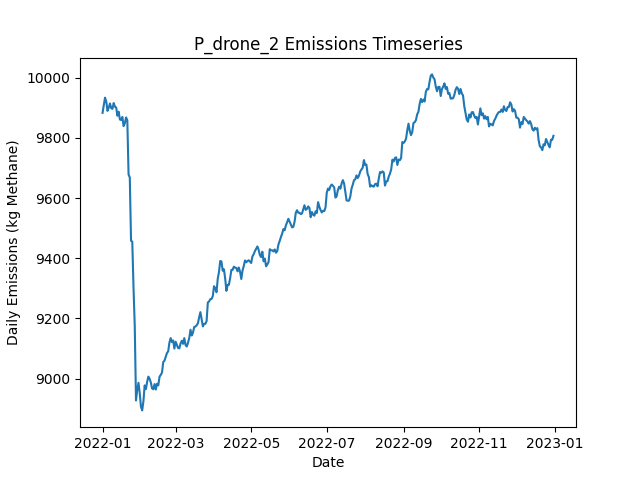

Source data for this figure (header and first rows):
Date, Daily Emissions (Kg Methane), Daily Mitigable Emissions (Kg Methane), Daily Non-Mitigable Emissions (Kg Methan…, Daily Cost ($), Active Leaks, New Leaks, Leaks Repaired, Leaks Naturally Repaired, Leaks Tagged, Daily Repair Cost ($), Daily Natural Repair Cost ($), drone Deployment Cost ($), drone Sites flagged for Follow-Up, drone Leaks tagged for repair, drone Sites Visited, drone Travel Time (Minutes), drone Survey Time (Minutes), OGI_FU Deployment Cost ($), OGI_FU Sites flagged for Follow-Up, OGI_FU Leaks tagged for repair, OGI_FU Sites Visited, OGI_FU Travel Time (Minutes), OGI_FU Survey Time (Minutes)
2022-01-01, 9883, 6877, 3006, 500, 3656, 3677, 0, 17, 0.00000, 0.00000, 3400, 500, 0, , 9, 300, 180, 0.00000, , 0, 0, 0, 0
2022-01-02, 9908, 6902, 3006, 500, 3663, 10, 0, 2, 0.00000, 0.00000, 400, 500, 0, , 9, 300, 180, 0.00000, , 0, 0, 0, 0
2022-01-03, 9934, 6927, 3007, 1000, 3669, 13, 0, 3, 18, 0.00000, 600, 500, 1, , 9, 300, 180, 500, , 18, 1, 30, 120
2022-01-04, 9921, 6925, 2997, 500, 3668, 9, 0, 6, 0.00000, 0.00000, 1200, 500, 0, , 9, 300, 180, 0.00000, , 0, 0, 0, 0
2022-01-05, 9890, 6902, 2988, 500, 3660, 4, 0, 10, 0.00000, 0.00000, 2000, 500, 0, , 9, 300, 180, 0.00000, , 0, 0, 0, 0
2022-01-06, 9901, 6907, 2994, 500, 3662, 9, 0, 4, 0.00000, 0.00000, 800, 500, 0, , 9, 300, 180, 0.00000, , 0, 0, 0, 0
2022-01-07, 9914, 6912, 3003, 1500, 3663, 5, 0, 4, 48, 0.00000, 800, 500, 2, , 9, 300, 180, 1000, , 48, 2, 60, 240
2022-01-08, 9899, 6913, 2985, 500, 3662, 13, 0, 6, 0.00000, 0.00000, 1200, 500, 0, , 9, 300, 180, 0.00000, , 0, 0, 0, 0
2022-01-09, 9896, 6911, 2985, 1500, 3658, 7, 0, 7, 62, 0.00000, 1400, 500, 3, , 9, 300, 180, 1000, , 62, 3, 120, 360
2022-01-10, 9916, 6920, 2996, 500, 3665, 14, 0, 3, 0.00000, 0.00000, 600, 500, 0, , 9, 300, 180, 0.00000, , 0, 0, 0, 0
2022-01-11, 9904, 6900, 3004, 1500, 3664, 11, 0, 10, 45, 0.00000, 2000, 500, 2, , 9, 300, 180, 1000, , 45, 2, 60, 240
2022-01-12, 9901, 6905, 2996, 1500, 3664, 8, 0, 5, 39, 0.00000, 1000, 500, 2, , 1, 30, 20, 1000, , 39, 2, 60, 240
2022-01-13, 9874, 6895, 2979, 1000, 3658, 5, 0, 6, 61, 0.00000, 1200, 0.00000, 3, , 0, 0, 0, 1000, , 61, 3, 120, 360
2022-01-14, 9887, 6919, 2968, 0.00000, 3664, 15, 0, 6, 0.00000, 0.00000, 1200, 0.00000, 0, , 0, 0, 0, 0.00000, , 0, 0, 0, 0
2022-01-15, 9861, 6908, 2953, 0.00000, 3655, 4, 0, 6, 0.00000, 0.00000, 1200, 0.00000, 0, , 0, 0, 0, 0.00000, , 0, 0, 0, 0
2022-01-16, 9860, 6891, 2968, 0.00000, 3659, 17, 0, 8, 0.00000, 0.00000, 1600, 0.00000, 0, , 0, 0, 0, 0.00000, , 0, 0, 0, 0
2022-01-17, 9870, 6906, 2964, 0.00000, 3662, 14, 0, 8, 0.00000, 0.00000, 1600, 0.00000, 0, , 0, 0, 0, 0.00000, , 0, 0, 0, 0
2022-01-18, 9839, 6887, 2952, 2600, 3652, 11, 13, 5, 0.00000, 2600, 1000, 0.00000, 0, , 0, 0, 0, 0.00000, , 0, 0, 0, 0
2022-01-19, 9849, 6890, 2959, 0.00000, 3653, 8, 0, 5, 0.00000, 0.00000, 1000, 0.00000, 0, , 0, 0, 0, 0.00000, , 0, 0, 0, 0
2022-01-20, 9868, 6893, 2975, 0.00000, 3659, 11, 0, 4, 0.00000, 0.00000, 800, 0.00000, 0, , 0, 0, 0, 0.00000, , 0, 0, 0, 0
2022-01-21, 9859, 6893, 2965, 0.00000, 3659, 11, 0, 5, 0.00000, 0.00000, 1000, 0.00000, 0, , 0, 0, 0, 0.00000, , 0, 0, 0, 0
2022-01-22, 9679, 6714, 2965, 9200, 3607, 4, 46, 6, 0.00000, 9200, 1200, 0.00000, 0, , 0, 0, 0, 0.00000, , 0, 0, 0, 0
2022-01-23, 9668, 6704, 2964, 0.00000, 3600, 4, 0, 9, 0.00000, 0.00000, 1800, 0.00000, 0, , 0, 0, 0, 0.00000, , 0, 0, 0, 0
2022-01-24, 9458, 6512, 2946, 11200, 3545, 9, 56, 5, 0.00000, 11200, 1000, 0.00000, 0, , 0, 0, 0, 0.00000, , 0, 0, 0, 0
2022-01-25, 9455, 6510, 2945, 0.00000, 3543, 6, 0, 6, 0.00000, 0.00000, 1200, 0.00000, 0, , 0, 0, 0, 0.00000, , 0, 0, 0, 0
2022-01-26, 9303, 6358, 2945, 8200, 3506, 9, 41, 3, 0.00000, 8200, 600, 0.00000, 0, , 0, 0, 0, 0.00000, , 0, 0, 0, 0
2022-01-27, 9175, 6231, 2944, 6400, 3476, 11, 32, 4, 0.00000, 6400, 800, 0.00000, 0, , 0, 0, 0, 0.00000, , 0, 0, 0, 0
2022-01-28, 8927, 5994, 2933, 11400, 3409, 8, 57, 10, 0.00000, 11400, 2000, 0.00000, 0, , 0, 0, 0, 0.00000, , 0, 0, 0, 0
2022-01-29, 8962, 5983, 2979, 0.00000, 3417, 15, 0, 7, 0.00000, 0.00000, 1400, 0.00000, 0, , 0, 0, 0, 0.00000, , 0, 0, 0, 0
2022-01-30, 8986, 6003, 2983, 0.00000, 3418, 11, 0, 6, 0.00000, 0.00000, 1200, 0.00000, 0, , 0, 0, 0, 0.00000, , 0, 0, 0, 0
2022-01-31, 8952, 5990, 2962, 0.00000, 3407, 5, 0, 10, 0.00000, 0.00000, 2000, 0.00000, 0, , 0, 0, 0, 0.00000, , 0, 0, 0, 0
2022-02-01, 8907, 5972, 2935, 0.00000, 3398, 7, 0, 10, 0.00000, 0.00000, 2000, 0.00000, 0, , 0, 0, 0, 0.00000, , 0, 0, 0, 0
2022-02-02, 8894, 5964, 2931, 0.00000, 3399, 11, 0, 7, 0.00000, 0.00000, 1400, 0.00000, 0, , 0, 0, 0, 0.00000, , 0, 0, 0, 0
2022-02-03, 8925, 5977, 2948, 0.00000, 3404, 13, 0, 6, 0.00000, 0.00000, 1200, 0.00000, 0, , 0, 0, 0, 0.00000, , 0, 0, 0, 0
2022-02-04, 8977, 6021, 2957, 0.00000, 3412, 13, 0, 2, 0.00000, 0.00000, 400, 0.00000, 0, , 0, 0, 0, 0.00000, , 0, 0, 0, 0
2022-02-05, 8965, 6013, 2952, 0.00000, 3406, 6, 0, 9, 0.00000, 0.00000, 1800, 0.00000, 0, , 0, 0, 0, 0.00000, , 0, 0, 0, 0
2022-02-06, 8990, 6042, 2948, 0.00000, 3409, 15, 0, 6, 0.00000, 0.00000, 1200, 0.00000, 0, , 0, 0, 0, 0.00000, , 0, 0, 0, 0
2022-02-07, 9007, 6055, 2952, 0.00000, 3413, 11, 0, 6, 0.00000, 0.00000, 1200, 0.00000, 0, , 0, 0, 0, 0.00000, , 0, 0, 0, 0
2022-02-08, 8999, 6048, 2951, 0.00000, 3413, 10, 0, 7, 0.00000, 0.00000, 1400, 0.00000, 0, , 0, 0, 0, 0.00000, , 0, 0, 0, 0
2022-02-09, 8987, 6038, 2948, 0.00000, 3405, 7, 0, 9, 0.00000, 0.00000, 1800, 0.00000, 0, , 0, 0, 0, 0.00000, , 0, 0, 0, 0
2022-02-10, 8967, 6021, 2946, 0.00000, 3402, 11, 0, 10, 0.00000, 0.00000, 2000, 0.00000, 0, , 0, 0, 0, 0.00000, , 0, 0, 0, 0
2022-02-11, 8965, 6016, 2949, 0.00000, 3402, 8, 0, 6, 0.00000, 0.00000, 1200, 0.00000, 0, , 0, 0, 0, 0.00000, , 0, 0, 0, 0
2022-02-12, 8982, 6045, 2937, 0.00000, 3411, 17, 0, 5, 0.00000, 0.00000, 1000, 0.00000, 0, , 0, 0, 0, 0.00000, , 0, 0, 0, 0
2022-02-13, 8964, 6040, 2923, 0.00000, 3401, 6, 0, 8, 0.00000, 0.00000, 1600, 0.00000, 0, , 0, 0, 0, 0.00000, , 0, 0, 0, 0
2022-02-14, 8983, 6045, 2938, 0.00000, 3404, 11, 0, 6, 0.00000, 0.00000, 1200, 0.00000, 0, , 0, 0, 0, 0.00000, , 0, 0, 0, 0
2022-02-15, 8977, 6040, 2938, 0.00000, 3399, 3, 0, 6, 0.00000, 0.00000, 1200, 0.00000, 0, , 0, 0, 0, 0.00000, , 0, 0, 0, 0
2022-02-16, 9006, 6068, 2939, 0.00000, 3406, 12, 0, 2, 0.00000, 0.00000, 400, 0.00000, 0, , 0, 0, 0, 0.00000, , 0, 0, 0, 0
2022-02-17, 9012, 6076, 2936, 0.00000, 3407, 13, 0, 9, 0.00000, 0.00000, 1800, 0.00000, 0, , 0, 0, 0, 0.00000, , 0, 0, 0, 0
2022-02-18, 9020, 6078, 2942, 0.00000, 3409, 11, 0, 4, 0.00000, 0.00000, 800, 0.00000, 0, , 0, 0, 0, 0.00000, , 0, 0, 0, 0
2022-02-19, 9055, 6104, 2952, 0.00000, 3417, 16, 0, 5, 0.00000, 0.00000, 1000, 0.00000, 0, , 0, 0, 0, 0.00000, , 0, 0, 0, 0
2022-02-20, 9060, 6117, 2943, 0.00000, 3418, 11, 0, 7, 0.00000, 0.00000, 1400, 0.00000, 0, , 0, 0, 0, 0.00000, , 0, 0, 0, 0
2022-02-21, 9072, 6122, 2950, 0.00000, 3422, 9, 0, 2, 0.00000, 0.00000, 400, 0.00000, 0, , 0, 0, 0, 0.00000, , 0, 0, 0, 0
2022-02-22, 9085, 6131, 2954, 0.00000, 3431, 12, 0, 3, 0.00000, 0.00000, 600, 0.00000, 0, , 0, 0, 0, 0.00000, , 0, 0, 0, 0
2022-02-23, 9091, 6128, 2963, 0.00000, 3435, 12, 0, 6, 0.00000, 0.00000, 1200, 0.00000, 0, , 0, 0, 0, 0.00000, , 0, 0, 0, 0
2022-02-24, 9120, 6149, 2971, 0.00000, 3443, 15, 0, 3, 0.00000, 0.00000, 600, 0.00000, 0, , 0, 0, 0, 0.00000, , 0, 0, 0, 0
2022-02-25, 9135, 6166, 2969, 0.00000, 3448, 10, 0, 4, 0.00000, 0.00000, 800, 0.00000, 0, , 0, 0, 0, 0.00000, , 0, 0, 0, 0
2022-02-26, 9121, 6172, 2950, 0.00000, 3445, 12, 0, 10, 0.00000, 0.00000, 2000, 0.00000, 0, , 0, 0, 0, 0.00000, , 0, 0, 0, 0
2022-02-27, 9127, 6169, 2958, 0.00000, 3446, 9, 0, 6, 0.00000, 0.00000, 1200, 0.00000, 0, , 0, 0, 0, 0.00000, , 0, 0, 0, 0
2022-02-28, 9100, 6142, 2958, 0.00000, 3441, 7, 0, 11, 0.00000, 0.00000, 2200, 0.00000, 0, , 0, 0, 0, 0.00000, , 0, 0, 0, 0
2022-03-01, 9123, 6157, 2966, 0.00000, 3443, 9, 0, 5, 0.00000, 0.00000, 1000, 0.00000, 0, , 0, 0, 0, 0.00000, , 0, 0, 0, 0
... 305 more rows
